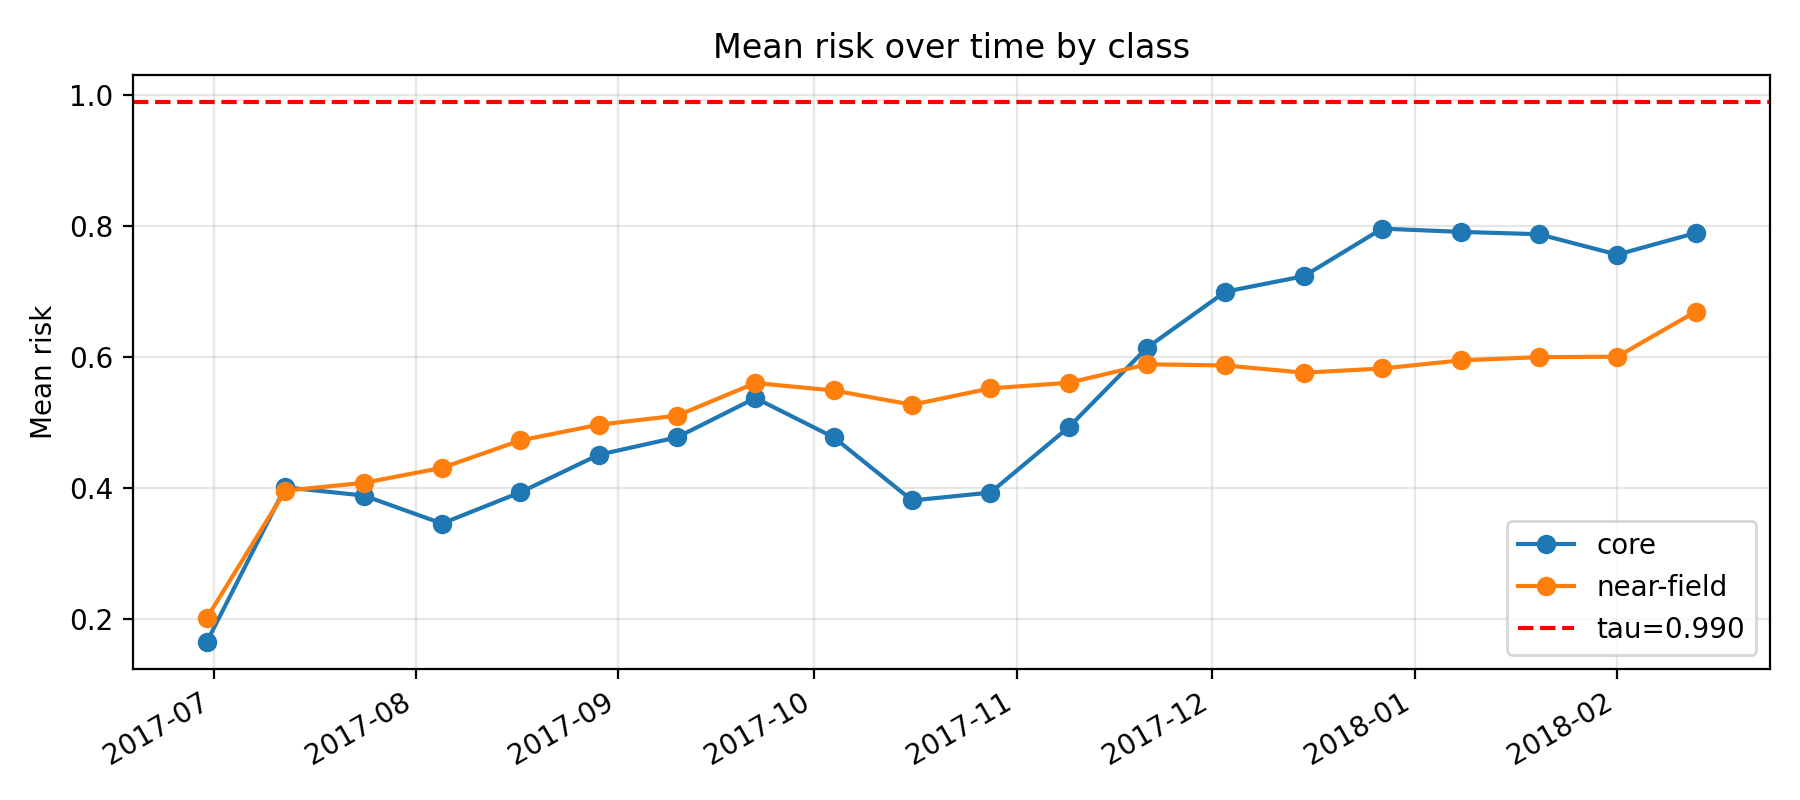

The table this chart was drawn from, first rows:
k, epoch_col, epoch_date, core_mean_risk, near_mean_risk, far_mean_risk, gap_core_minus_near, gap_ci_lo, gap_ci_hi, is_near_event_window
11, D20170630, 2017-06-30, 0.1655, 0.2019, 0.2341, -0.03638, -0.05763, -0.01359, 0
12, D20170712, 2017-07-12, 0.4011, 0.3959, 0.3322, 0.00514, -0.02845, 0.03586, 0
13, D20170724, 2017-07-24, 0.3886, 0.4079, 0.3771, -0.01934, -0.05914, 0.01674, 0
14, D20170805, 2017-08-05, 0.3458, 0.4308, 0.3819, -0.08503, -0.1177, -0.05095, 0
15, D20170817, 2017-08-17, 0.3934, 0.4726, 0.3963, -0.07921, -0.1202, -0.04294, 0
16, D20170829, 2017-08-29, 0.4508, 0.4967, 0.4133, -0.04594, -0.08577, -0.008171, 0
17, D20170910, 2017-09-10, 0.4774, 0.5105, 0.4326, -0.03315, -0.06924, 0.004484, 0
18, D20170922, 2017-09-22, 0.5374, 0.5603, 0.4389, -0.02293, -0.06118, 0.01482, 0
19, D20171004, 2017-10-04, 0.4774, 0.5489, 0.4539, -0.07156, -0.1089, -0.02815, 0
20, D20171016, 2017-10-16, 0.381, 0.5272, 0.4296, -0.1462, -0.1809, -0.0998, 0
21, D20171028, 2017-10-28, 0.393, 0.5522, 0.4322, -0.1592, -0.1919, -0.1248, 0
22, D20171109, 2017-11-09, 0.493, 0.5607, 0.4644, -0.0678, -0.1012, -0.02969, 0
23, D20171121, 2017-11-21, 0.6145, 0.589, 0.4738, 0.02551, -0.01392, 0.05767, 0
24, D20171203, 2017-12-03, 0.6999, 0.5871, 0.4765, 0.1128, 0.08033, 0.1432, 0
25, D20171215, 2017-12-15, 0.7235, 0.5762, 0.4861, 0.1473, 0.1151, 0.1765, 0
26, D20171227, 2017-12-27, 0.7961, 0.5825, 0.5227, 0.2136, 0.1808, 0.2431, 1
27, D20180108, 2018-01-08, 0.7912, 0.5949, 0.514, 0.1963, 0.1696, 0.2242, 1
28, D20180120, 2018-01-20, 0.7876, 0.5999, 0.5164, 0.1877, 0.1596, 0.218, 1
29, D20180201, 2018-02-01, 0.7565, 0.6005, 0.5318, 0.1559, 0.1229, 0.1859, 1
30, D20180213, 2018-02-13, 0.7894, 0.6693, 0.5391, 0.1201, 0.07734, 0.1596, 1
